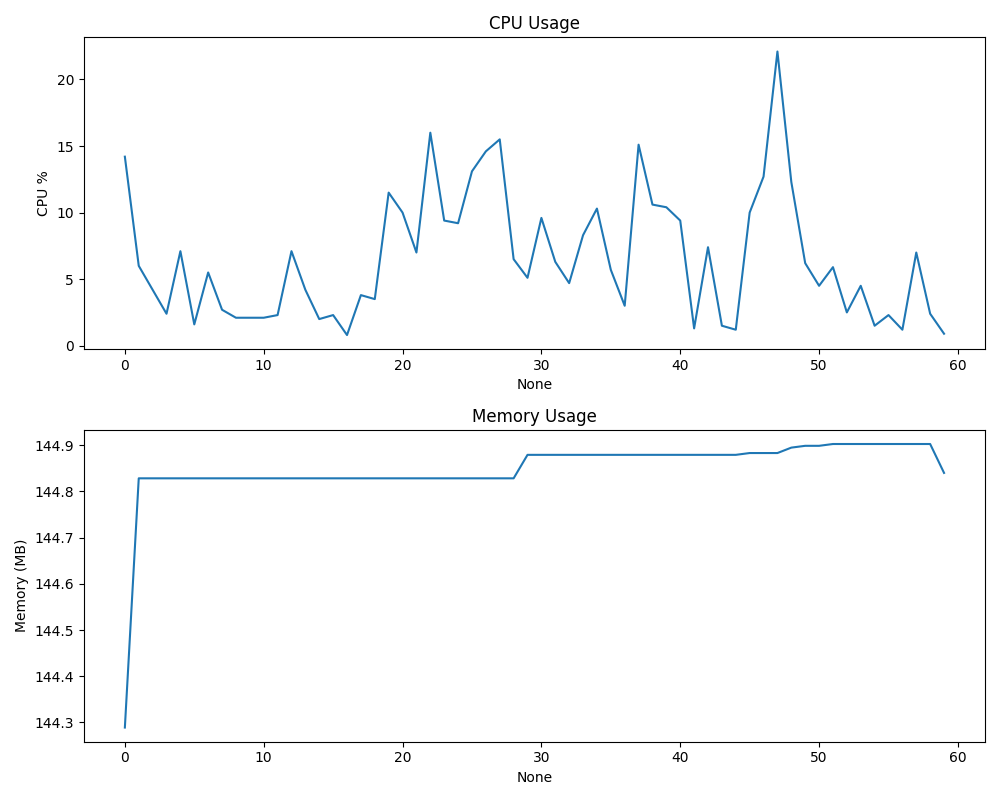

The data file committed next to this chart (first rows):
timestamp, cpu_percent, memory_used, memory_percent
2025-01-02T17:12:04.978092, 14.2, 144.3, 39.2
2025-01-02T17:12:05.982162, 6.0, 144.8, 39.1
2025-01-02T17:12:06.985802, 4.2, 144.8, 39.0
2025-01-02T17:12:07.989032, 2.4, 144.8, 38.8
2025-01-02T17:12:08.992266, 7.1, 144.8, 38.8
2025-01-02T17:12:09.996043, 1.6, 144.8, 38.8
2025-01-02T17:12:10.999350, 5.5, 144.8, 38.8
2025-01-02T17:12:12.002362, 2.7, 144.8, 38.7
2025-01-02T17:12:13.005922, 2.1, 144.8, 38.7
2025-01-02T17:12:14.009527, 2.1, 144.8, 38.7
2025-01-02T17:12:15.013397, 2.1, 144.8, 38.7
2025-01-02T17:12:16.017451, 2.3, 144.8, 38.7
2025-01-02T17:12:17.020754, 7.1, 144.8, 38.7
2025-01-02T17:12:18.025063, 4.2, 144.8, 38.7
2025-01-02T17:12:19.028645, 2.0, 144.8, 38.7
2025-01-02T17:12:20.032545, 2.3, 144.8, 38.6
2025-01-02T17:12:21.037915, 0.8, 144.8, 38.6
2025-01-02T17:12:22.041710, 3.8, 144.8, 38.6
2025-01-02T17:12:23.045540, 3.5, 144.8, 38.6
2025-01-02T17:12:24.049205, 11.5, 144.8, 38.6
2025-01-02T17:12:25.052979, 10.0, 144.8, 38.6
2025-01-02T17:12:26.056741, 7.0, 144.8, 38.6
2025-01-02T17:12:27.060597, 16.0, 144.8, 38.6
2025-01-02T17:12:28.064285, 9.4, 144.8, 38.6
2025-01-02T17:12:29.068142, 9.2, 144.8, 38.6
2025-01-02T17:12:30.072197, 13.1, 144.8, 38.6
2025-01-02T17:12:31.075832, 14.6, 144.8, 38.6
2025-01-02T17:12:32.079773, 15.5, 144.8, 38.6
2025-01-02T17:12:33.083635, 6.5, 144.8, 38.5
2025-01-02T17:12:34.087540, 5.1, 144.9, 38.5
2025-01-02T17:12:35.091526, 9.6, 144.9, 38.6
2025-01-02T17:12:36.095772, 6.3, 144.9, 38.6
2025-01-02T17:12:37.099510, 4.7, 144.9, 38.6
2025-01-02T17:12:38.103291, 8.3, 144.9, 38.5
2025-01-02T17:12:39.107240, 10.3, 144.9, 38.5
2025-01-02T17:12:40.111418, 5.7, 144.9, 38.5
2025-01-02T17:12:41.114636, 3.0, 144.9, 38.5
2025-01-02T17:12:42.118455, 15.1, 144.9, 38.5
2025-01-02T17:12:43.122356, 10.6, 144.9, 38.4
2025-01-02T17:12:44.126472, 10.4, 144.9, 38.4
2025-01-02T17:12:45.130991, 9.4, 144.9, 38.4
2025-01-02T17:12:46.134260, 1.3, 144.9, 38.4
2025-01-02T17:12:47.139313, 7.4, 144.9, 38.4
2025-01-02T17:12:48.142908, 1.5, 144.9, 38.4
2025-01-02T17:12:49.149556, 1.2, 144.9, 38.4
2025-01-02T17:12:50.153334, 10.0, 144.9, 38.5
2025-01-02T17:12:51.157447, 12.7, 144.9, 38.6
2025-01-02T17:12:52.161490, 22.1, 144.9, 38.8
2025-01-02T17:12:53.166256, 12.3, 144.9, 38.7
2025-01-02T17:12:54.169724, 6.2, 144.9, 38.7
2025-01-02T17:12:55.173154, 4.5, 144.9, 38.8
2025-01-02T17:12:56.178367, 5.9, 144.9, 38.7
2025-01-02T17:12:57.184526, 2.5, 144.9, 38.7
2025-01-02T17:12:58.188773, 4.5, 144.9, 38.7
2025-01-02T17:12:59.194547, 1.5, 144.9, 38.7
2025-01-02T17:13:00.199424, 2.3, 144.9, 38.7
2025-01-02T17:13:01.203991, 1.2, 144.9, 38.5
2025-01-02T17:13:02.207939, 7.0, 144.9, 38.5
2025-01-02T17:13:03.212084, 2.4, 144.9, 38.5
2025-01-02T17:13:04.215394, 0.9, 144.8, 38.5
